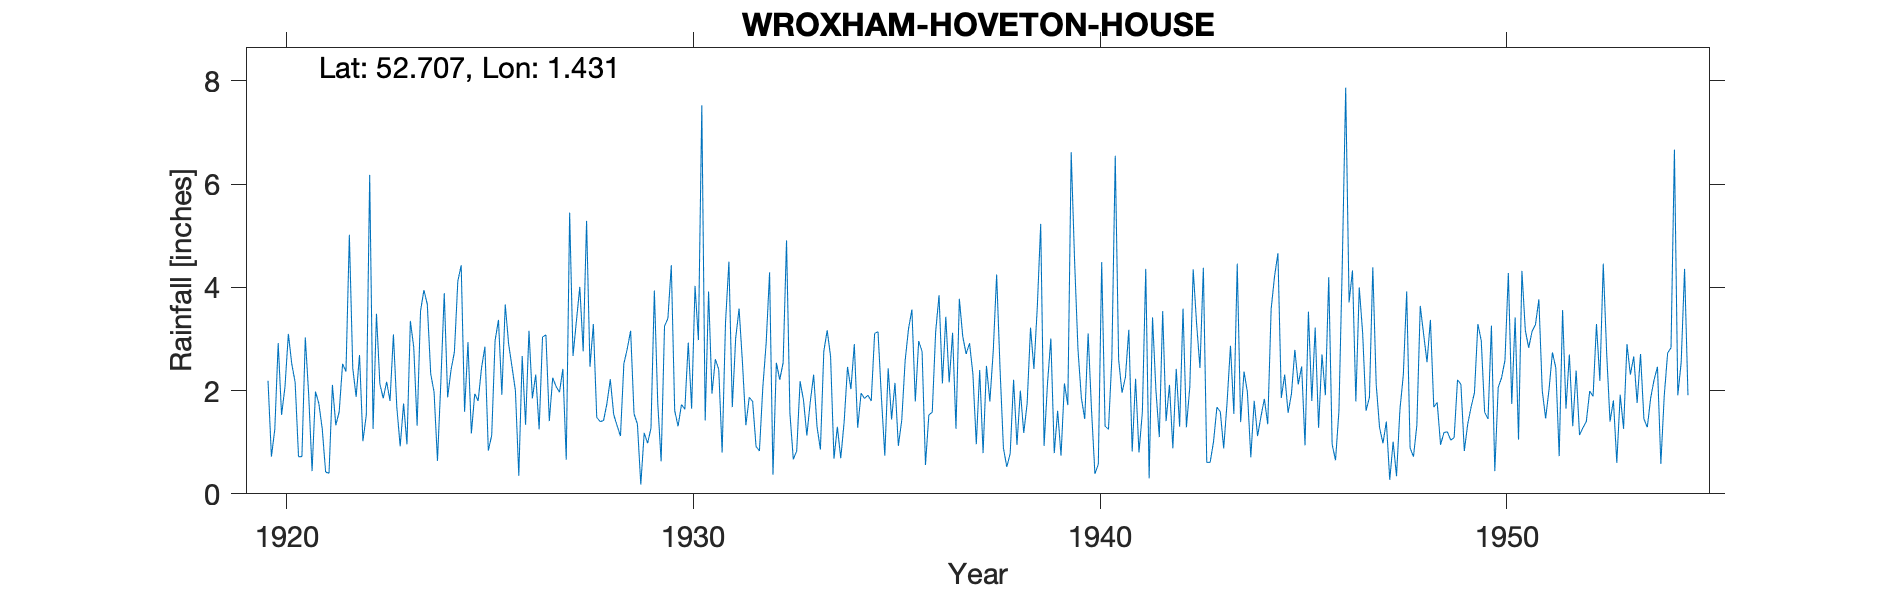

Source data for this figure (header and first rows):
WROXHAM-HOVETON-HOUSE, , , , , , , , , , , , , , , , , , , , , , , 
Grid ref, TG319177, Long, 1.431, Lat, 52.71, Elevation, 100, ft, , , , , , , , , , , , , , , 
Station no, 1430/5, , , , , , , , , , , , , , , , , , , , , , 
, 1920, 1921, 1922, 1923, 1924, 1925, 1926, 1927, 1928, 1929, 1930, 1931, 1932, 1933, 1934, 1935, 1936, 1937, 1938, 1939, 1940, 1941, 1942
January, 2.19, 1.92, 5.02, 1.8, 2.33, 1.17, 2.46, 2.25, 3.29, 1.55, 1.61, 2.61, 0.92, 0.83, 1.3, 3.14, 2.96, 3.78, 2.43, 5.23, 1.86, 1.96, 3.54
February, 0.72, 0.44, 2.44, 3.09, 1.97, 1.94, 2, 2.08, 1.48, 1.35, 1.31, 2.41, 0.83, 2.18, 0.69, 1.87, 2.76, 3.05, 0.89, 0.93, 1.45, 2.26, 1.41
March, 1.25, 1.98, 1.88, 1.68, 0.64, 1.8, 0.35, 1.97, 1.4, 0.18, 1.73, 0.8, 2.06, 1.82, 1.39, 0.74, 0.56, 2.71, 0.52, 2.13, 3.11, 3.18, 2.11
April, 2.92, 1.75, 2.69, 0.92, 2.17, 2.44, 2.67, 2.42, 1.42, 1.18, 1.64, 3.32, 2.93, 1.13, 2.46, 2.43, 1.53, 2.92, 0.78, 3.01, 1.62, 0.82, 0.88
May, 1.53, 1.26, 1.02, 1.75, 3.89, 2.85, 1.34, 0.66, 1.75, 0.98, 2.93, 4.5, 4.29, 1.78, 2.03, 1.44, 1.58, 2.32, 2.21, 0.79, 0.39, 2.23, 2.42
June, 2.07, 0.42, 1.53, 0.96, 1.87, 0.84, 3.16, 5.45, 2.22, 1.27, 1.65, 1.68, 0.37, 2.31, 2.9, 2.15, 3.13, 0.96, 0.95, 1.61, 0.57, 0.8, 1.3
July, 3.1, 0.4, 6.18, 3.35, 2.4, 1.13, 1.85, 2.67, 1.54, 3.94, 4.03, 3.02, 2.54, 1.3, 1.28, 0.93, 3.85, 2.4, 2, 0.74, 4.49, 1.58, 3.59
August, 2.52, 2.11, 1.26, 2.84, 2.75, 2.97, 2.31, 3.35, 1.32, 1.76, 2.98, 3.59, 2.21, 0.86, 1.95, 1.43, 2.14, 0.79, 1.18, 2.14, 1.31, 4.36, 1.29
September, 2.16, 1.33, 3.49, 1.32, 4.12, 3.37, 1.25, 4.01, 1.12, 0.63, 7.53, 2.54, 2.54, 2.76, 1.85, 2.58, 3.43, 2.48, 1.75, 1.72, 1.25, 0.3, 2.07
October, 0.72, 1.59, 2.13, 3.54, 4.43, 1.92, 3.04, 2.76, 2.52, 3.25, 1.42, 1.33, 4.91, 3.17, 1.91, 3.2, 2.16, 1.79, 3.22, 6.62, 2.63, 3.42, 4.35
November, 0.72, 2.52, 1.85, 3.95, 1.59, 3.67, 3.08, 5.29, 2.81, 3.4, 3.92, 1.87, 1.56, 2.66, 1.8, 3.57, 3.12, 2.77, 2.42, 4.52, 6.55, 2.01, 3.3
December, 3.03, 2.37, 2.17, 3.67, 2.94, 2.9, 1.41, 2.46, 3.16, 4.43, 1.94, 1.79, 0.67, 0.68, 3.11, 1.79, 1.26, 4.25, 3.62, 2.8, 2.6, 1.1, 2.44
Total, 22.93, 18.09, 31.66, 28.87, 31.1, 27, 24.92, 35.37, 24.03, 23.92, 32.69, 29.46, 25.83, 21.48, 22.67, 25.27, 28.48, 30.22, 21.97, 32.24, 27.83, 24.02, 28.7
1929 T adj for addition, , , , , , , , , , , , , , , , , , , , , , , 
1946 T adj for addition. However, Met Of…, , , , , , , , , , , , , , , , , , , , , , , 
